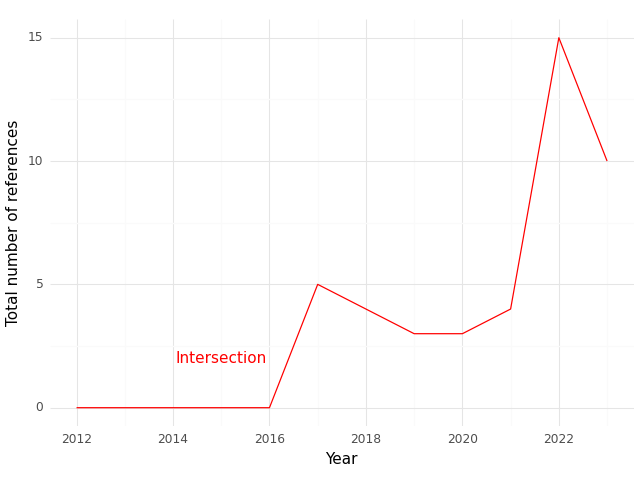

Values plotted in this chart, from the file beside it:
, Year, intersection
0, 2012, 0.0
1, 2013, 0.0
2, 2014, 0.0
3, 2016, 0.0
4, 2017, 5.0
5, 2018, 4.0
6, 2019, 3.0
7, 2020, 3.0
8, 2021, 4.0
9, 2022, 15.0
10, 2023, 10.0
